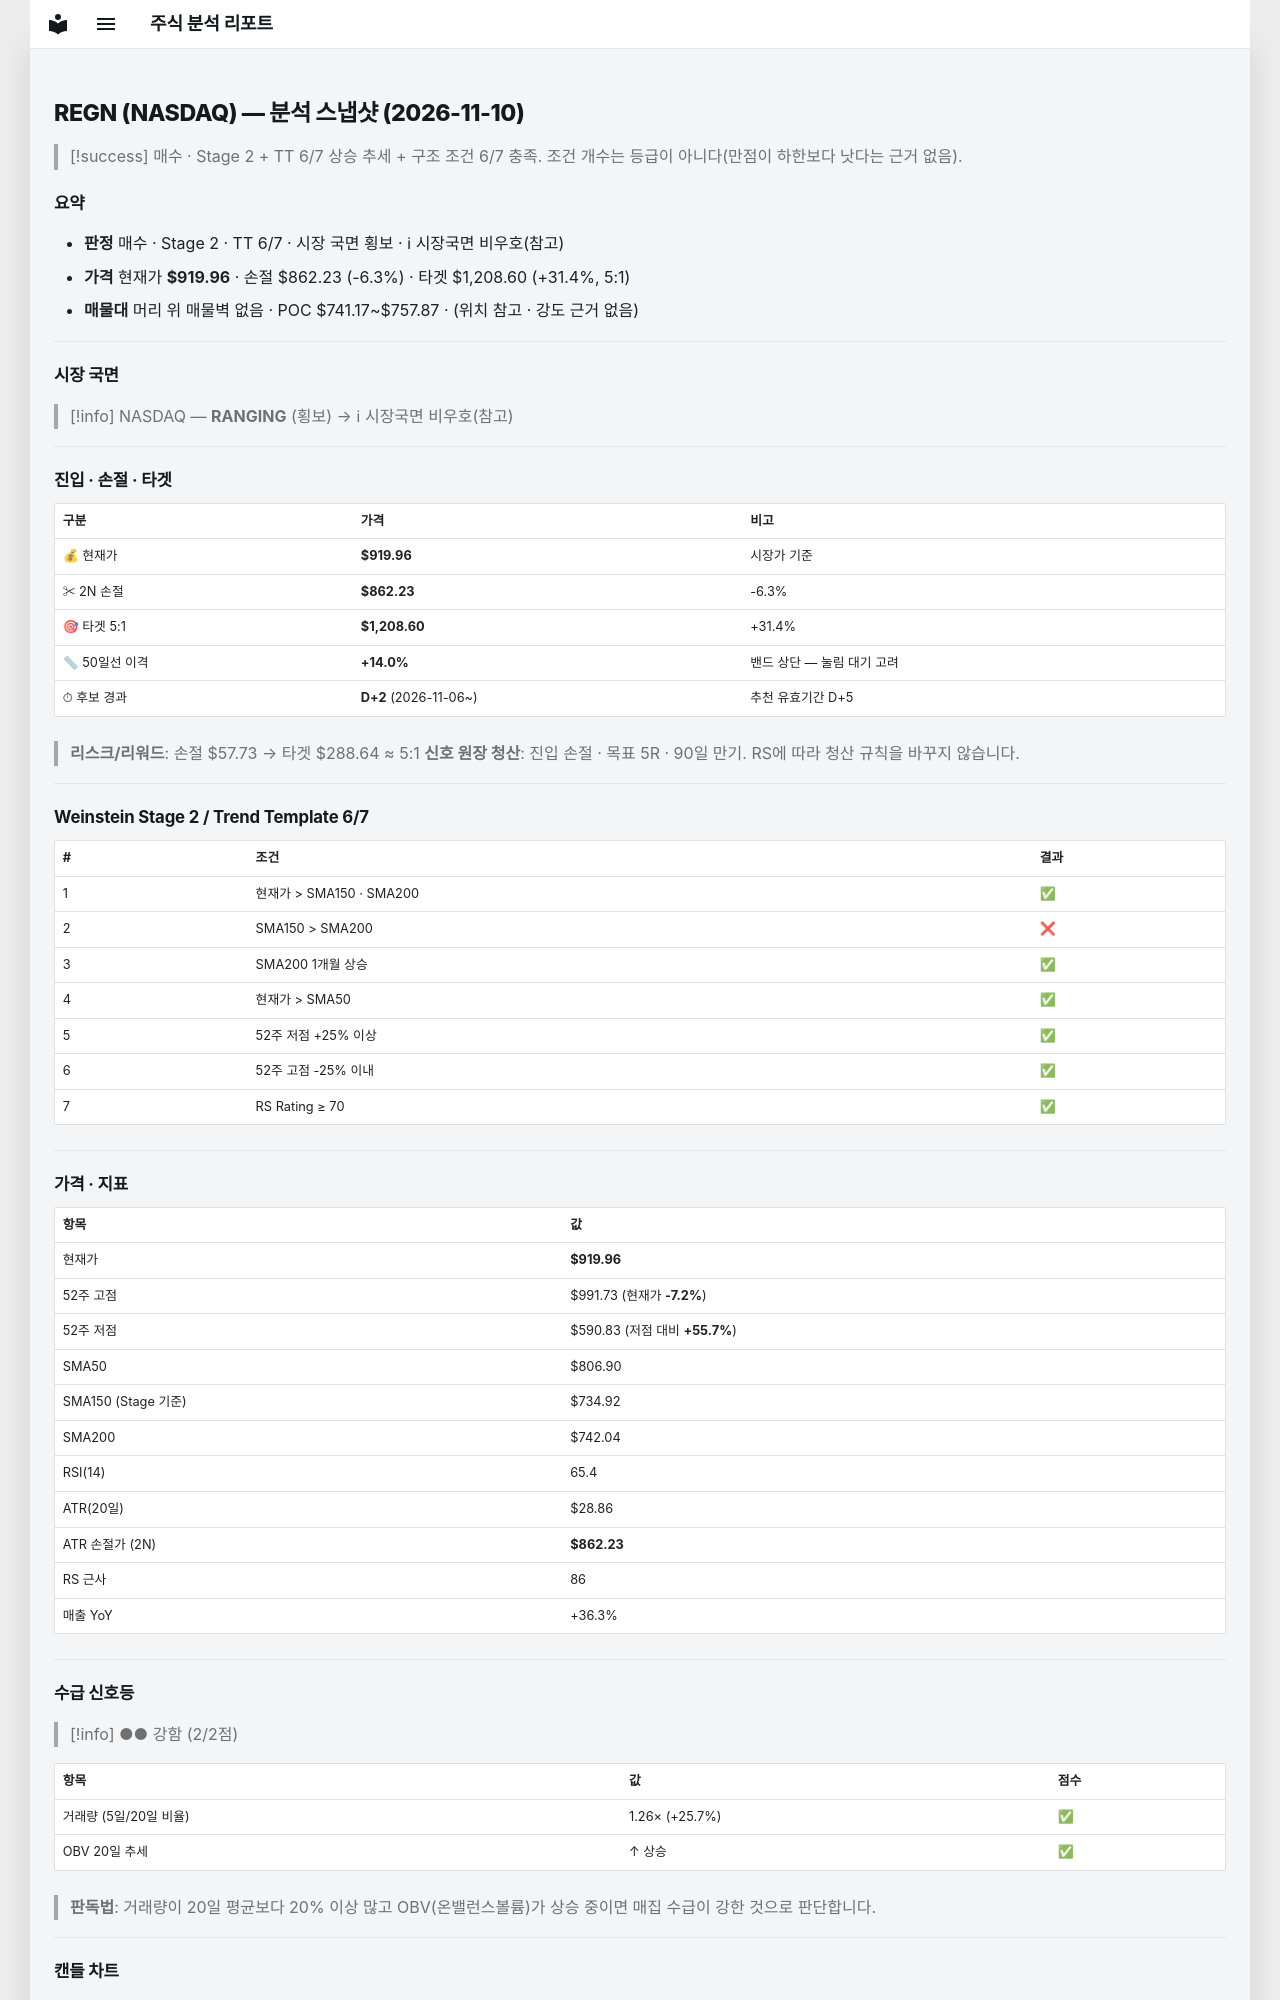

repository: soloandco/stock-reports · page: snapshots/REGN-2026-11-10/index.html · generator: mkdocs

---
type: analysis-snapshot
title: REGN 분석 스냅샷
ticker: REGN
market: NASDAQ
created: 2026-11-10
updated: 2026-11-10
bar-date: 2026-11-09
verdict: 매수관찰
real-rr: 4.85
sma50-gap-pct: 14.0
candidate-days: 2
candidate-since: 2026-11-06
weekly-position: 저항대아래
weekly-overhead-price: 1199.88
weekly-overhead-pct: 30.4
stage: 2
trend-template-score: 6
tt-max: 7
ma-set: sma-50-150-200
price: 919.9600219726562
stop-price: 862.232197738359
market-regime: RANGING
supply-demand-score: 2/2
supply-demand-label: 강함
status: tracking
tags:
  - stock-agent
  - watchlist
  - REGN
  - analysis
related:
  - "[[analysis-template]]"
---

# REGN (NASDAQ) — 분석 스냅샷 (2026-11-10)

> [!success] 매수 · Stage 2 + TT 6/7
> 상승 추세 + 구조 조건 6/7 충족. 조건 개수는 등급이 아니다(만점이 하한보다 낫다는 근거 없음).

## 요약

- **판정** 매수 · Stage 2 · TT 6/7 · 시장 국면 횡보 · ℹ 시장국면 비우호(참고)
- **가격** 현재가 **$919.96** · 손절 $862.23 (-6.3%) · 타겟 $1,208.60 (+31.4%, 5:1)
- **매물대** 머리 위 매물벽 없음 · POC $741.17~$757.87 · (위치 참고 · 강도 근거 없음)

---

## 시장 국면

> [!info] NASDAQ — **RANGING** (횡보) → ℹ 시장국면 비우호(참고)

---

## 진입 · 손절 · 타겟

| 구분 | 가격 | 비고 |
|------|------|------|
| 💰 현재가 | **$919.96** | 시장가 기준 |
| ✂ 2N 손절 | **$862.23** | -6.3% |
| 🎯 타겟 5:1 | **$1,208.60** | +31.4% |
| 📏 50일선 이격 | **+14.0%** | 밴드 상단 — 눌림 대기 고려 |
| ⏱ 후보 경과 | **D+2** (2026-11-06~) | 추천 유효기간 D+5 |

> **리스크/리워드**: 손절 $57.73 → 타겟 $288.64 ≈ 5:1
> **신호 원장 청산**: 진입 손절 · 목표 5R · 90일 만기. RS에 따라 청산 규칙을 바꾸지 않습니다.

---

## Weinstein Stage 2 / Trend Template 6/7

| # | 조건 | 결과 |
|---|------|------|
| 1 | 현재가 > SMA150 · SMA200 | ✅ |
| 2 | SMA150 > SMA200 | ❌ |
| 3 | SMA200 1개월 상승 | ✅ |
| 4 | 현재가 > SMA50 | ✅ |
| 5 | 52주 저점 +25% 이상 | ✅ |
| 6 | 52주 고점 -25% 이내 | ✅ |
| 7 | RS Rating ≥ 70 | ✅ |

---

## 가격 · 지표

| 항목 | 값 |
|------|---|
| 현재가 | **$919.96** |
| 52주 고점 | $991.73 (현재가 **-7.2%**) |
| 52주 저점 | $590.83 (저점 대비 **+55.7%**) |
| SMA50 | $806.90 |
| SMA150 (Stage 기준) | $734.92 |
| SMA200 | $742.04 |
| RSI(14) | 65.4 |
| ATR(20일) | $28.86 |
| ATR 손절가 (2N) | **$862.23** |
| RS 근사 | 86 |
| 매출 YoY | +36.3% |

---
## 수급 신호등

> [!info] ●● 강함 (2/2점)

| 항목 | 값 | 점수 |
|------|------|------|
| 거래량 (5일/20일 비율) | 1.26× (+25.7%) | ✅ |
| OBV 20일 추세 | ↑ 상승 | ✅ |

> **판독법**: 거래량이 20일 평균보다 20% 이상 많고 OBV(온밸런스볼륨)가 상승 중이면 매집 수급이 강한 것으로 판단합니다.

---
